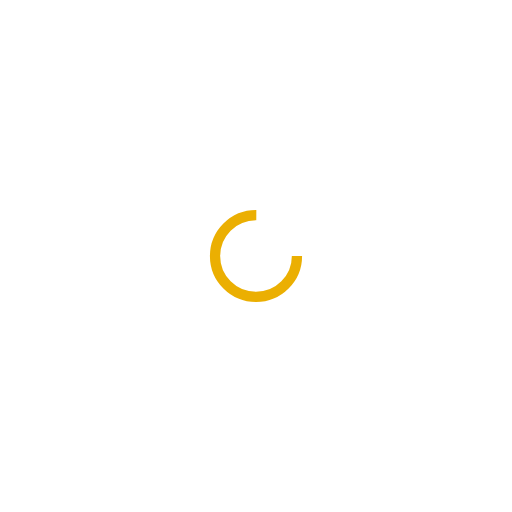
t = 0.00 s
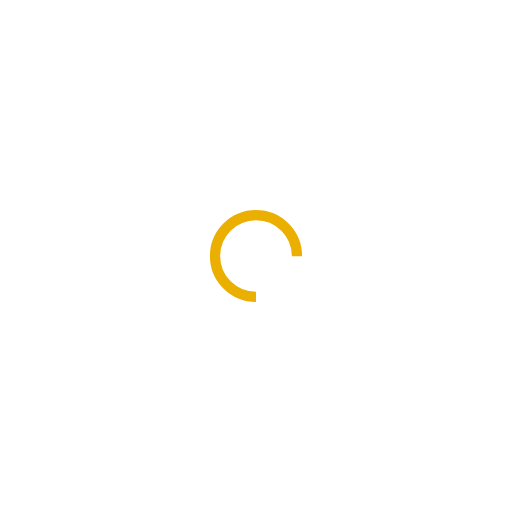
t = 0.24 s
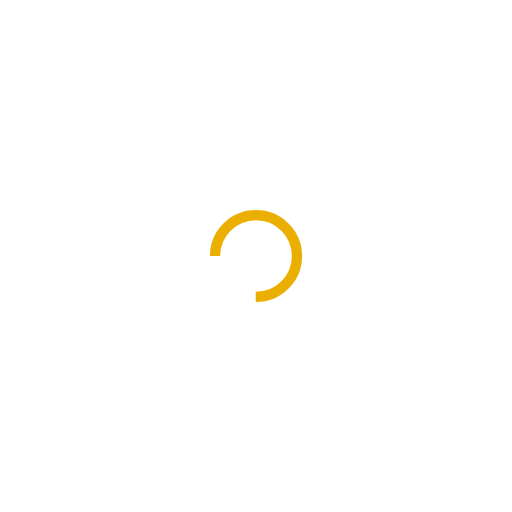
t = 0.48 s
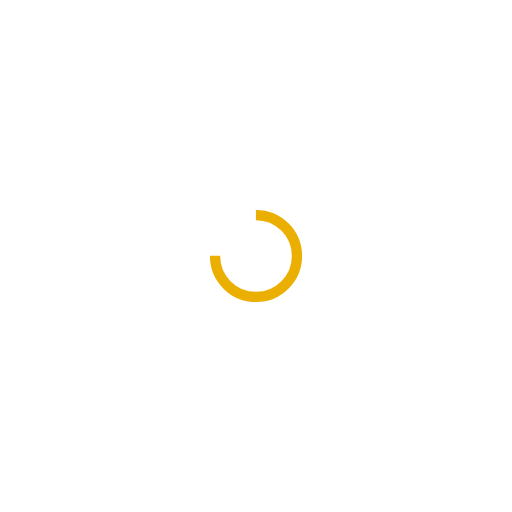
t = 0.71 s

The animated SVG that drew these frames (rendered in a browser with its animation timeline set to each time). Animation: 1 SMIL element (animateTransform=1); one cycle of 0.95 s, repeats indefinitely.

<svg xmlns="http://www.w3.org/2000/svg" viewBox="0 0 100 100" preserveAspectRatio="xMidYMid" width="200" height="200" style="shape-rendering: auto; display: block; background: transparent;" xmlns:xlink="http://www.w3.org/1999/xlink"><g><circle stroke-dasharray="37.69911184307752 14.566370614359172" r="8" stroke-width="2" stroke="#ebaf02" fill="none" cy="50" cx="50">
  <animateTransform keyTimes="0;1" values="0 50 50;360 50 50" dur="0.9523809523809523s" repeatCount="indefinite" type="rotate" attributeName="transform"></animateTransform>
</circle><g></g></g><!-- [ldio] generated by https://loading.io --></svg>
